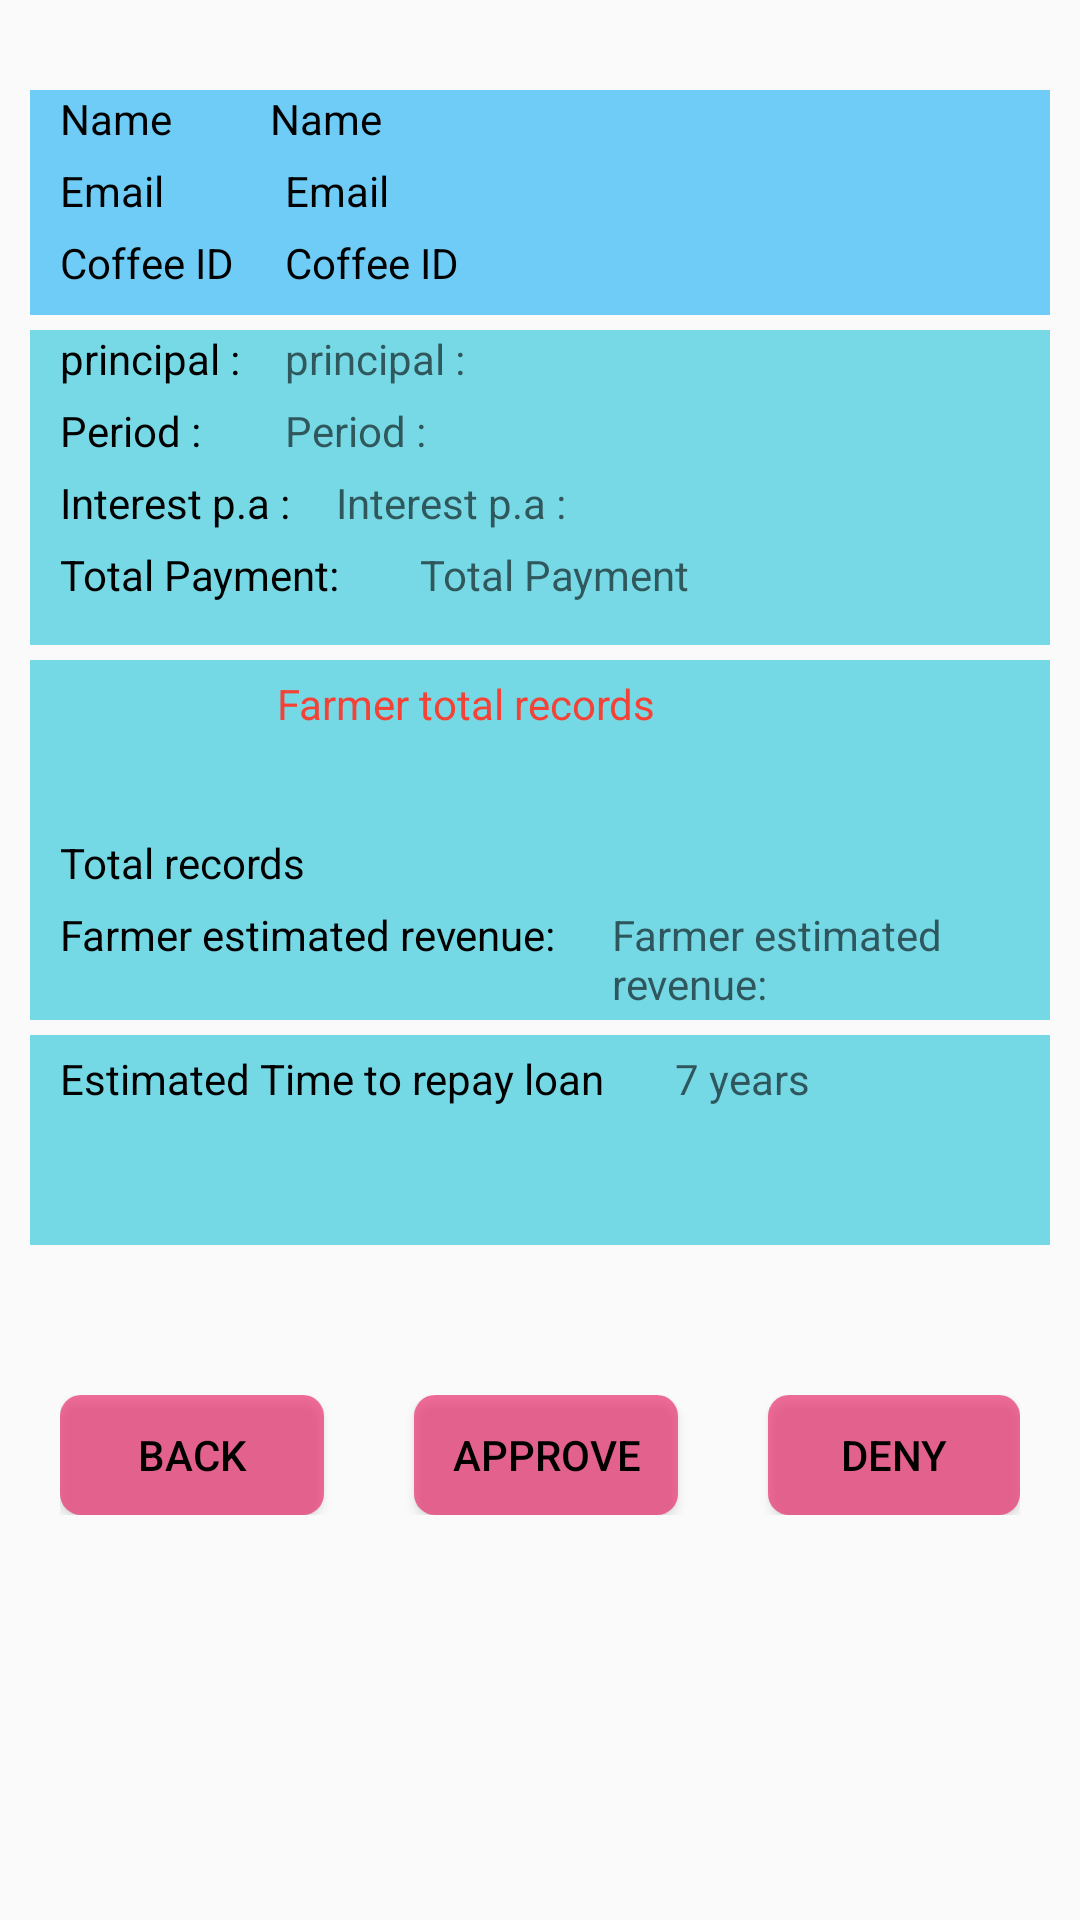

This screen was rendered from an Android layout file. Write that file and the resources it references.
<!-- AndroidManifest.xml: application theme AppTheme -->
<!-- res/layout/activity_approveordeny.xml -->
<?xml version="1.0" encoding="utf-8"?>
<RelativeLayout xmlns:android="http://schemas.android.com/apk/res/android"
    xmlns:app="http://schemas.android.com/apk/res-auto"
    xmlns:tools="http://schemas.android.com/tools"
    android:layout_width="match_parent"
    android:layout_height="match_parent"
    android:padding="10dp"
    tools:context=".adapters.ApproveOrDeny">

    <RelativeLayout
        android:id="@+id/v1"
        android:layout_width="match_parent"
        android:layout_height="75dp"
        android:layout_marginTop="20dp"
        android:background="#8F03A9F4">

        <TextView
            android:id="@+id/name"
            android:layout_width="65dp"
            android:layout_height="wrap_content"
            android:layout_marginLeft="10dp"
            android:text="Name"
            android:textColor="#000000" />

        <TextView
            android:id="@+id/name1"
            android:layout_width="wrap_content"
            android:layout_height="wrap_content"
            android:layout_marginLeft="5dp"
            android:layout_toRightOf="@+id/name"
            android:text="Name"
            android:textColor="#000000" />

        <TextView
            android:id="@+id/mail"
            android:layout_width="65dp"
            android:layout_height="wrap_content"
            android:layout_below="@+id/name"
            android:layout_marginLeft="10dp"
            android:layout_marginTop="5dp"
            android:text="Email"
            android:textColor="#000000" />

        <TextView
            android:id="@+id/mail1"
            android:layout_width="wrap_content"
            android:layout_height="wrap_content"
            android:layout_below="@+id/name"
            android:layout_marginLeft="10dp"
            android:layout_marginTop="5dp"
            android:layout_toRightOf="@+id/mail"
            android:text="Email"
            android:textColor="#000000" />

        <TextView
            android:id="@+id/cid"
            android:layout_width="65dp"
            android:layout_height="wrap_content"
            android:layout_below="@+id/mail"
            android:layout_marginLeft="10dp"
            android:layout_marginTop="5dp"
            android:text="Coffee ID"
            android:textColor="#000000" />

        <TextView
            android:id="@+id/cid1"
            android:layout_width="65dp"
            android:layout_height="wrap_content"
            android:layout_below="@+id/mail"
            android:layout_marginLeft="10dp"
            android:layout_marginTop="5dp"
            android:layout_toRightOf="@+id/cid"
            android:text="Coffee ID"
            android:textColor="#000000" />

    </RelativeLayout>

    <RelativeLayout
        android:id="@+id/v2"
        android:layout_width="match_parent"
        android:layout_height="105dp"
        android:layout_below="@+id/v1"
        android:layout_marginTop="5dp"
        android:background="#8600BCD4">

        <TextView
            android:id="@+id/pr"
            android:layout_width="65dp"
            android:layout_height="wrap_content"
            android:layout_marginLeft="10dp"
            android:text="principal :"
            android:textColor="#000000" />

        <TextView
            android:id="@+id/pr1"
            android:layout_width="match_parent"
            android:layout_height="wrap_content"
            android:layout_marginLeft="10dp"
            android:layout_toRightOf="@+id/pr"
            android:hint="principal :"
            android:textColor="#000000" />

        <TextView
            android:id="@+id/tr"
            android:layout_width="65dp"
            android:layout_height="wrap_content"
            android:layout_below="@+id/pr"
            android:layout_marginLeft="10dp"
            android:layout_marginTop="5dp"
            android:text="Period :"
            android:textColor="#000000" />

        <TextView
            android:id="@+id/tr1"
            android:layout_width="match_parent"
            android:layout_height="wrap_content"
            android:layout_below="@+id/pr"
            android:layout_marginLeft="10dp"
            android:layout_marginTop="5dp"
            android:layout_toRightOf="@id/tr"
            android:hint="Period :"
            android:textColor="#000000" />

        <TextView
            android:id="@+id/Ir"
            android:layout_width="82dp"
            android:layout_height="wrap_content"
            android:layout_below="@+id/tr1"
            android:layout_marginLeft="10dp"
            android:layout_marginTop="5dp"
            android:text="Interest p.a :"
            android:textColor="#000000" />

        <TextView
            android:id="@+id/Ir1"
            android:layout_width="match_parent"
            android:layout_height="wrap_content"
            android:layout_below="@+id/tr"
            android:layout_marginLeft="10dp"
            android:layout_marginTop="5dp"
            android:layout_toRightOf="@id/Ir"
            android:hint="Interest p.a :"
            android:textColor="#000000" />

        <TextView
            android:id="@+id/ttr"
            android:layout_width="110dp"
            android:layout_height="wrap_content"
            android:layout_below="@id/Ir"
            android:layout_marginLeft="10dp"
            android:layout_marginTop="5dp"
            android:text="Total Payment:"
            android:textColor="#000000" />

        <TextView
            android:id="@+id/ttr1"
            android:layout_width="match_parent"
            android:layout_height="wrap_content"
            android:layout_below="@id/Ir"
            android:layout_marginLeft="10dp"
            android:layout_marginTop="5dp"
            android:layout_toRightOf="@+id/ttr"
            android:hint="Total Payment"
            android:textColor="#000000" />

    </RelativeLayout>

    <RelativeLayout
        android:id="@+id/v3"
        android:layout_width="match_parent"
        android:layout_height="120dp"
        android:layout_below="@+id/v2"
        android:layout_marginTop="5dp"
        android:background="#8800BCD4">

        <TextView
            android:id="@+id/erecords"
            android:layout_width="175dp"
            android:layout_height="wrap_content"
            android:layout_centerHorizontal="true"
            android:layout_marginLeft="10dp"
            android:layout_marginTop="5dp"
            android:text="Farmer total records"
            android:textColor="#F44336" />

        <TextView
            android:id="@+id/trecords"
            android:layout_width="match_parent"
            android:layout_height="wrap_content"
            android:layout_below="@+id/erecords"
            android:layout_marginLeft="10dp"
            android:layout_marginTop="5dp"
            android:textColor="#000000" />

        <TextView
            android:id="@+id/totalrecord"
            android:layout_width="94dp"
            android:layout_height="wrap_content"
            android:layout_below="@+id/trecords"
            android:layout_marginLeft="10dp"
            android:layout_marginTop="10dp"
            android:text="Total records"
            android:textColor="#000000" />

        <TextView
            android:id="@+id/totalrecords"
            android:layout_width="60dp"
            android:layout_height="wrap_content"
            android:layout_below="@+id/trecords"
            android:layout_marginLeft="10dp"
            android:layout_marginTop="10dp"
            android:layout_toRightOf="@+id/totalrecord"
            android:textColor="#000000" />

        <TextView
            android:id="@+id/erevenu"
            android:layout_width="174dp"
            android:layout_height="wrap_content"
            android:layout_below="@id/totalrecord"
            android:layout_marginLeft="10dp"
            android:layout_marginTop="5dp"
            android:text="Farmer estimated revenue:"
            android:textColor="#000000" />

        <TextView
            android:id="@+id/erevenue"
            android:layout_width="174dp"
            android:layout_height="wrap_content"
            android:layout_below="@id/totalrecord"
            android:layout_marginLeft="10dp"
            android:layout_marginTop="5dp"
            android:layout_toRightOf="@+id/erevenu"
            android:hint="Farmer estimated revenue:"
            android:textColor="#000000" />
    </RelativeLayout>

    <RelativeLayout
        android:layout_width="match_parent"
        android:layout_height="70dp"
        android:id="@+id/v4"
        android:background="#8800BCD4"
        android:layout_below="@id/v3"
        android:layout_marginTop="5dp">
        <TextView
            android:layout_width="195dp"
            android:layout_height="wrap_content"
            android:text="Estimated Time to repay loan"
            android:textColor="#000000"
            android:layout_marginTop="5dp"
            android:id="@+id/times"
            android:layout_marginLeft="10dp"/>
        <TextView
            android:layout_width="wrap_content"
            android:layout_height="wrap_content"
            android:hint="7 years"
            android:id="@+id/time1"
            android:layout_toRightOf="@id/times"
            android:textColor="#000000"
            android:layout_marginTop="5dp"
            android:layout_marginLeft="10dp"/>
    </RelativeLayout>
   
    <RelativeLayout
        android:layout_width="match_parent"
        android:layout_height="wrap_content"
        android:id="@+id/v5"
        android:layout_below="@+id/v4"
        android:layout_marginTop="40dp"
        android:padding="10dp">
        <Button
            android:layout_width="wrap_content"
            android:layout_height="40dp"
            android:background="@drawable/roundcorner"
            android:text="Back"
            android:textColor="#000000"
            android:id="@+id/btnback"/>
        <Button
            android:layout_width="wrap_content"
            android:layout_height="40dp"
            android:layout_toRightOf="@+id/btnback"
            android:background="@drawable/roundcorner"
            android:layout_marginLeft="30dp"
            android:textColor="#000000"
            android:text="APPROVE"
            android:id="@+id/btnapprove"/>
        <Button
            android:layout_width="wrap_content"
            android:layout_height="40dp"
            android:layout_toRightOf="@id/btnapprove"
            android:id="@+id/btndeny"
            android:background="@drawable/roundcorner"
            android:text="DENY"
            android:textColor="#000000"
            android:layout_marginLeft="30dp"/>
    </RelativeLayout>

</RelativeLayout>
<!-- resources referenced by this layout -->
<resources>
  <!-- drawable roundcorner (drawable) -->
  <?xml version="1.0" encoding="utf-8"?>
  <selector xmlns:android="http://schemas.android.com/apk/res/android">
      <item>
          <shape android:shape="rectangle">
              <corners android:radius="7dp"/>
              <solid android:color="#A3E91E63"/>
          </shape>
      </item>
  </selector>
  <style name="AppTheme" parent="Theme.AppCompat.Light.DarkActionBar">
          
          <item name="colorPrimary">@color/colorPrimary</item>
          <item name="colorPrimaryDark">@color/colorPrimaryDark</item>
          <item name="colorAccent">@color/colorAccent</item>
          <item name="actionMenuTextAppearance">@color/colorAccent</item>
      </style>
  <!-- not gathered from this repository: default colours our renderer supplied (Android Studio template values) -->
  <color name="colorPrimary">#FF6200EE</color>
  <color name="colorPrimaryDark">#FF3700B3</color>
  <color name="colorAccent">#FF03DAC5</color>
</resources>
